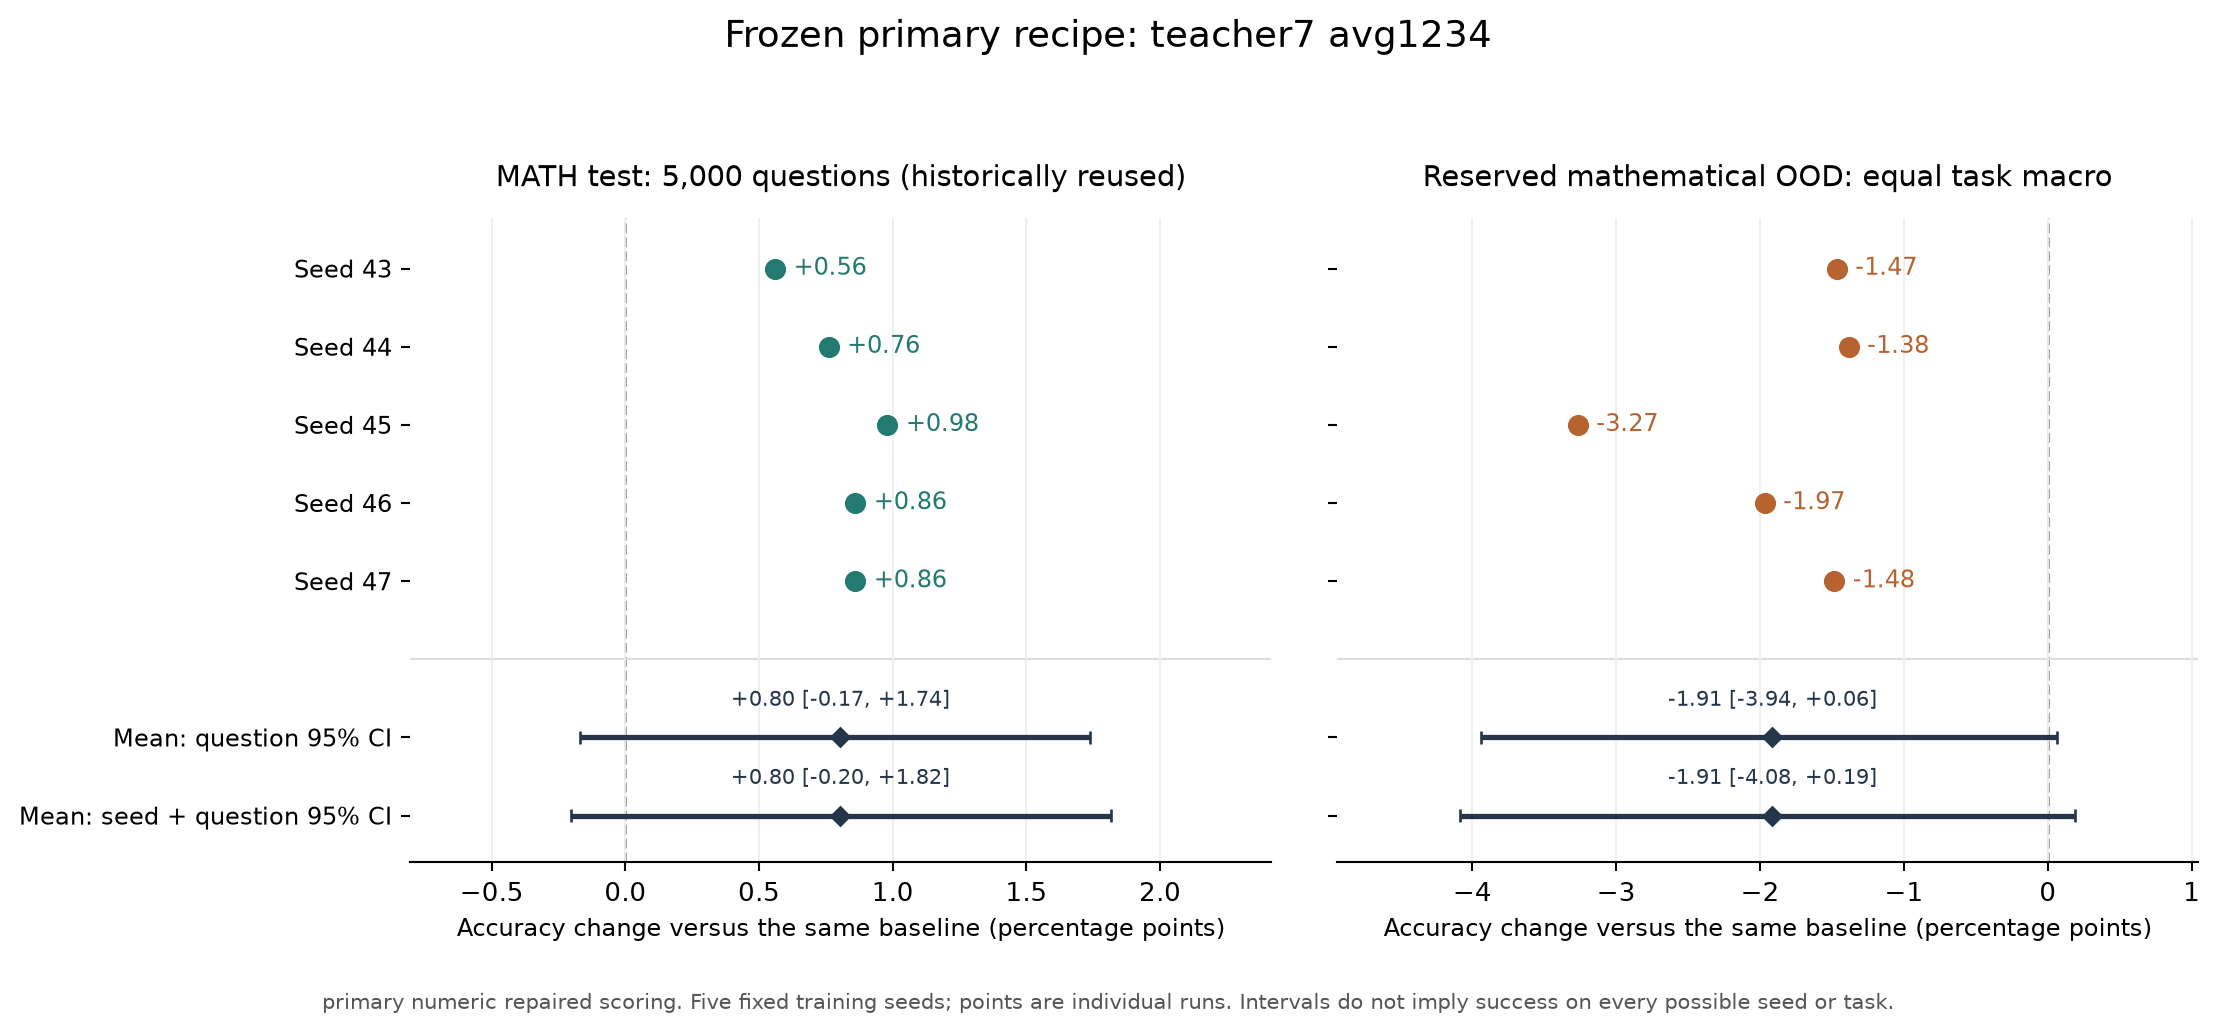

The file beside this chart, header and first rows:
scoring, metric, kind, seed, delta_pp, ci_low_pp, ci_high_pp
primary_numeric_repaired, math_reused5000, training_seed, 43, 0.56, , 
primary_numeric_repaired, math_reused5000, training_seed, 44, 0.76, , 
primary_numeric_repaired, math_reused5000, training_seed, 45, 0.98, , 
primary_numeric_repaired, math_reused5000, training_seed, 46, 0.86, , 
primary_numeric_repaired, math_reused5000, training_seed, 47, 0.86, , 
primary_numeric_repaired, math_reused5000, question_bootstrap, , 0.804, -0.168, 1.736
primary_numeric_repaired, math_reused5000, seed_question_bootstrap, , 0.804, -0.204, 1.816
primary_numeric_repaired, ood_macro, training_seed, 43, -1.467, , 
primary_numeric_repaired, ood_macro, training_seed, 44, -1.384, , 
primary_numeric_repaired, ood_macro, training_seed, 45, -3.267, , 
primary_numeric_repaired, ood_macro, training_seed, 46, -1.968, , 
primary_numeric_repaired, ood_macro, training_seed, 47, -1.484, , 
primary_numeric_repaired, ood_macro, question_bootstrap, , -1.914, -3.94, 0.06449
primary_numeric_repaired, ood_macro, seed_question_bootstrap, , -1.914, -4.084, 0.19
